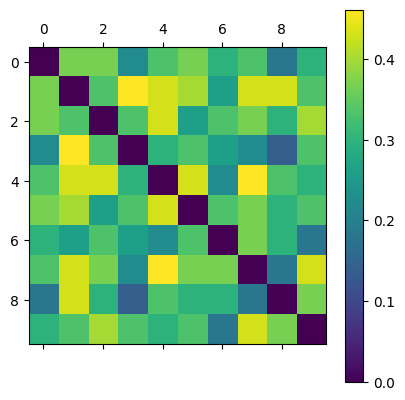

Source data for this figure (header and first rows):
0.000000000000000000e+00, 3.673469387755101678e-01, 3.673469387755101678e-01, 2.222222222222222099e-01, 3.333333333333333703e-01, 3.673469387755101678e-01, 2.978723404255319007e-01, 3.333333333333333703e-01, 1.818181818181817677e-01, 2.978723404255319007e-01
3.673469387755101678e-01, 0.000000000000000000e+00, 3.333333333333333703e-01, 4.615384615384615641e-01, 4.313725490196078649e-01, 4.000000000000000222e-01, 2.608695652173913526e-01, 4.313725490196078649e-01, 4.313725490196078649e-01, 3.333333333333333703e-01
3.673469387755101678e-01, 3.333333333333333703e-01, 0.000000000000000000e+00, 3.333333333333333703e-01, 4.313725490196078649e-01, 2.608695652173913526e-01, 3.333333333333333703e-01, 3.673469387755101678e-01, 2.978723404255319007e-01, 4.000000000000000222e-01
2.222222222222222099e-01, 4.615384615384615641e-01, 3.333333333333333703e-01, 0.000000000000000000e+00, 2.978723404255319007e-01, 3.333333333333333703e-01, 2.608695652173913526e-01, 2.222222222222222099e-01, 1.395348837209302584e-01, 3.333333333333333703e-01
3.333333333333333703e-01, 4.313725490196078649e-01, 4.313725490196078649e-01, 2.978723404255319007e-01, 0.000000000000000000e+00, 4.313725490196078649e-01, 2.222222222222222099e-01, 4.615384615384615641e-01, 3.333333333333333703e-01, 2.978723404255319007e-01
3.673469387755101678e-01, 4.000000000000000222e-01, 2.608695652173913526e-01, 3.333333333333333703e-01, 4.313725490196078649e-01, 0.000000000000000000e+00, 3.333333333333333703e-01, 3.673469387755101678e-01, 2.978723404255319007e-01, 3.333333333333333703e-01
2.978723404255319007e-01, 2.608695652173913526e-01, 3.333333333333333703e-01, 2.608695652173913526e-01, 2.222222222222222099e-01, 3.333333333333333703e-01, 0.000000000000000000e+00, 3.673469387755101678e-01, 2.978723404255319007e-01, 1.818181818181817677e-01
3.333333333333333703e-01, 4.313725490196078649e-01, 3.673469387755101678e-01, 2.222222222222222099e-01, 4.615384615384615641e-01, 3.673469387755101678e-01, 3.673469387755101678e-01, 0.000000000000000000e+00, 1.818181818181817677e-01, 4.313725490196078649e-01
1.818181818181817677e-01, 4.313725490196078649e-01, 2.978723404255319007e-01, 1.395348837209302584e-01, 3.333333333333333703e-01, 2.978723404255319007e-01, 2.978723404255319007e-01, 1.818181818181817677e-01, 0.000000000000000000e+00, 3.673469387755101678e-01
2.978723404255319007e-01, 3.333333333333333703e-01, 4.000000000000000222e-01, 3.333333333333333703e-01, 2.978723404255319007e-01, 3.333333333333333703e-01, 1.818181818181817677e-01, 4.313725490196078649e-01, 3.673469387755101678e-01, 0.000000000000000000e+00
